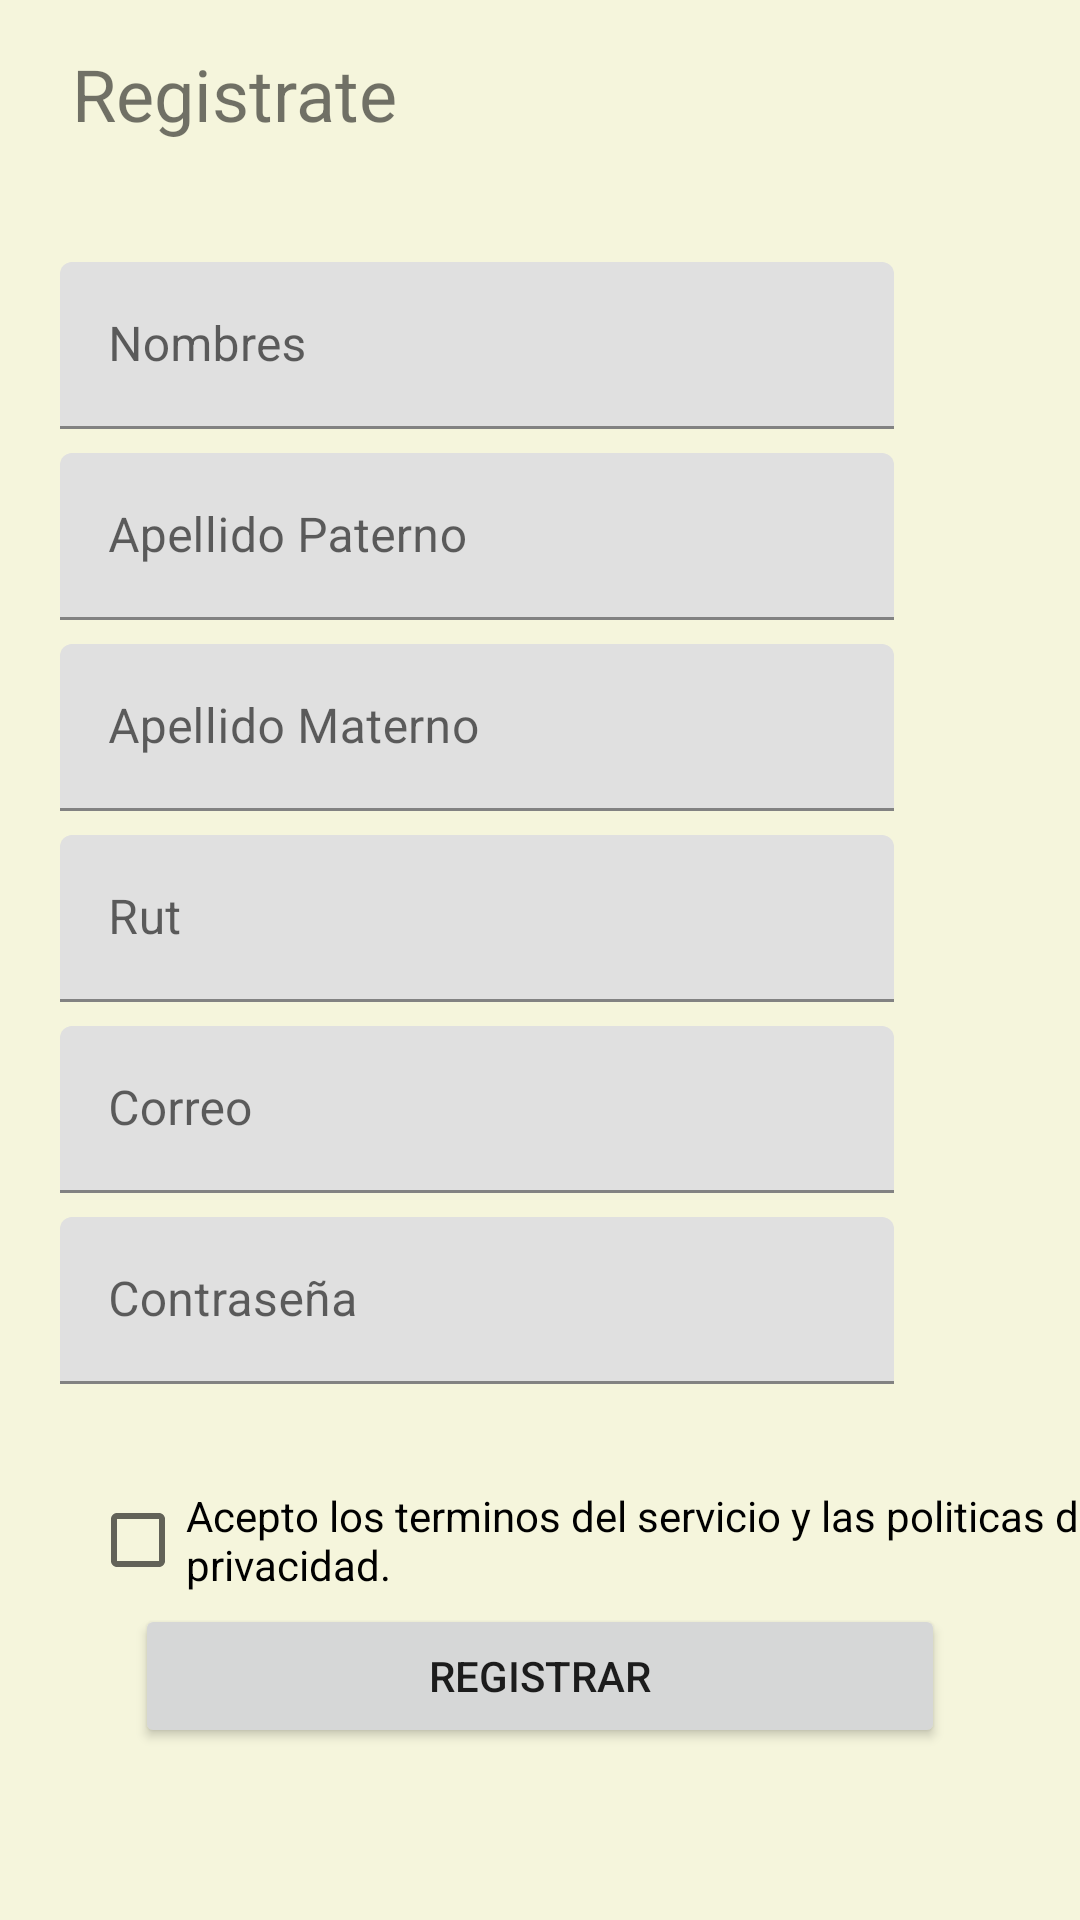

Produce the Android XML layout that renders to this screen, including the resource entries it uses.
<!-- AndroidManifest.xml: application theme Theme.Restaurant_SigloXXI_v3 -->
<!-- res/layout/fragment_registro2.xml -->
<FrameLayout xmlns:android="http://schemas.android.com/apk/res/android"
    xmlns:app="http://schemas.android.com/apk/res-auto"
    xmlns:tools="http://schemas.android.com/tools"
    android:layout_width="match_parent"
    android:layout_height="match_parent"
    tools:context=".Fragment_registro2"
    android:background="#321C1C"
    android:backgroundTint="#F5F5DC">


    <androidx.constraintlayout.widget.ConstraintLayout
        android:layout_width="match_parent"
        android:layout_height="match_parent">


        <TextView
            android:id="@+id/Reserva_mesa"
            android:layout_width="wrap_content"
            android:layout_height="wrap_content"
            android:layout_marginStart="24dp"
            android:layout_marginTop="15dp"
            android:text="@string/registrate_titulo"
            android:textSize="24sp"
            app:layout_constraintStart_toStartOf="parent"
            app:layout_constraintTop_toTopOf="parent" />

        <com.google.android.material.textfield.TextInputLayout
            android:id="@+id/textField"
            style="@style/Theme.Restaurant_SigloXXI_v3"
            android:layout_width="0dp"
            android:layout_height="wrap_content"
            android:layout_marginStart="20dp"
            android:layout_marginTop="40dp"
            android:layout_marginEnd="20dp"
            android:hint="Nombres"
            app:errorIconDrawable="@drawable/ic_error"
            app:helperTextTextAppearance="@style/TextAppearance.MaterialComponents.Subtitle1"
            app:layout_constraintEnd_toEndOf="parent"
            app:layout_constraintStart_toStartOf="parent"
            app:layout_constraintTop_toBottomOf="@+id/Reserva_mesa">

            <com.google.android.material.textfield.TextInputEditText
                android:id="@+id/text_input_edit_text_Nombre"
                android:layout_width="278dp"
                android:layout_height="match_parent"
                android:inputType="textPersonName|textNoSuggestions"
                android:maxLines="1" />
        </com.google.android.material.textfield.TextInputLayout>

        <com.google.android.material.textfield.TextInputLayout
            android:id="@+id/contSpinner"
            style="@style/Theme.Restaurant_SigloXXI_v3"
            android:layout_width="0dp"
            android:layout_height="wrap_content"
            android:layout_marginStart="20dp"
            android:layout_marginTop="8dp"
            android:layout_marginEnd="20dp"
            android:hint="Apellido Paterno"
            app:errorIconDrawable="@drawable/ic_error"
            app:helperTextTextAppearance="@style/TextAppearance.MaterialComponents.Subtitle1"
            app:layout_constraintEnd_toEndOf="parent"
            app:layout_constraintStart_toStartOf="parent"
            app:layout_constraintTop_toBottomOf="@+id/textField">

            <com.google.android.material.textfield.TextInputEditText
                android:id="@+id/text_input_edit_text_apPaterno"
                android:layout_width="278dp"
                android:layout_height="match_parent"
                android:inputType="textPersonName|textNoSuggestions"
                android:maxLines="1" />
        </com.google.android.material.textfield.TextInputLayout>
        <com.google.android.material.textfield.TextInputLayout
            android:id="@+id/editCalendarioRegistro"
            style="@style/Theme.Restaurant_SigloXXI_v3"
            android:layout_width="0dp"
            android:layout_height="wrap_content"
            android:layout_marginStart="20dp"
            android:layout_marginTop="8dp"
            android:layout_marginEnd="20dp"
            android:hint="Apellido Materno"
            app:errorIconDrawable="@drawable/ic_error"
            app:helperTextTextAppearance="@style/TextAppearance.MaterialComponents.Subtitle1"
            app:layout_constraintEnd_toEndOf="parent"
            app:layout_constraintStart_toStartOf="parent"
            app:layout_constraintTop_toBottomOf="@+id/contSpinner">

            <com.google.android.material.textfield.TextInputEditText
                android:id="@+id/text_input_edit_text_apMaterno"
                android:layout_width="278dp"
                android:layout_height="match_parent"
                android:inputType="textPersonName|textNoSuggestions"
                android:maxLines="1" />
        </com.google.android.material.textfield.TextInputLayout>
        <com.google.android.material.textfield.TextInputLayout
            android:id="@+id/textField_rut"
            style="@style/Theme.Restaurant_SigloXXI_v3"
            android:layout_width="0dp"
            android:layout_height="wrap_content"
            android:layout_marginStart="20dp"
            android:layout_marginTop="8dp"
            android:layout_marginEnd="20dp"
            android:hint="Rut"
            app:errorIconDrawable="@drawable/ic_error"
            app:helperTextTextAppearance="@style/TextAppearance.MaterialComponents.Subtitle1"
            app:layout_constraintEnd_toEndOf="parent"
            app:layout_constraintStart_toStartOf="parent"
            app:layout_constraintTop_toBottomOf="@+id/editCalendarioRegistro">

            <com.google.android.material.textfield.TextInputEditText
                android:id="@+id/text_input_edit_text_rut"
                android:layout_width="278dp"
                android:layout_height="match_parent"
                android:inputType="textPersonName|textNoSuggestions"
                android:maxLines="1" />
        </com.google.android.material.textfield.TextInputLayout>

        <com.google.android.material.textfield.TextInputLayout
            android:id="@+id/textField_correo"
            style="@style/Theme.Restaurant_SigloXXI_v3"
            android:layout_width="0dp"
            android:layout_height="wrap_content"
            android:layout_marginStart="20dp"
            android:layout_marginTop="8dp"
            android:layout_marginEnd="20dp"
            android:hint="Correo"
            app:errorIconDrawable="@drawable/ic_error"
            app:helperTextTextAppearance="@style/TextAppearance.MaterialComponents.Subtitle1"
            app:layout_constraintEnd_toEndOf="parent"
            app:layout_constraintStart_toStartOf="parent"
            app:layout_constraintTop_toBottomOf="@+id/textField_rut">

            <com.google.android.material.textfield.TextInputEditText
                android:id="@+id/text_input_edit_text_correo"
                android:layout_width="278dp"
                android:layout_height="match_parent"
                android:inputType="textEmailAddress"
                android:maxLines="1" />
        </com.google.android.material.textfield.TextInputLayout>

        <com.google.android.material.textfield.TextInputLayout
            android:id="@+id/textField_pass"
            style="@style/Theme.Restaurant_SigloXXI_v3"
            android:layout_width="0dp"
            android:layout_height="wrap_content"
            android:layout_marginStart="20dp"
            android:layout_marginTop="8dp"
            android:layout_marginEnd="20dp"
            android:hint="Contraseña"
            app:errorIconDrawable="@drawable/ic_error"
            app:helperTextTextAppearance="@style/TextAppearance.MaterialComponents.Subtitle1"
            app:layout_constraintEnd_toEndOf="parent"
            app:layout_constraintStart_toStartOf="parent"
            app:layout_constraintTop_toBottomOf="@+id/textField_correo">

            <com.google.android.material.textfield.TextInputEditText
                android:id="@+id/text_input_edit_text_pass"
                android:layout_width="278dp"
                android:layout_height="match_parent"
                android:inputType="textPassword"
                android:maxLines="1" />
        </com.google.android.material.textfield.TextInputLayout>

        <CheckBox
            android:id="@+id/checkTerminos"
            android:layout_width="wrap_content"
            android:layout_height="wrap_content"
            android:layout_marginStart="30dp"
            android:layout_marginTop="28dp"
            android:text="Acepto los terminos del servicio y las politicas de privacidad."
            app:layout_constraintStart_toStartOf="parent"
            app:layout_constraintTop_toBottomOf="@+id/textField_pass" />

        <Button
            android:id="@+id/btn_realizar_registro"
            android:layout_width="270dp"
            android:layout_height="wrap_content"
            android:layout_marginBottom="60dp"
            android:text="Registrar"
            app:layout_constraintBottom_toBottomOf="parent"
            app:layout_constraintEnd_toEndOf="parent"
            app:layout_constraintStart_toStartOf="parent"
            app:layout_constraintTop_toBottomOf="@+id/checkTerminos" />
    </androidx.constraintlayout.widget.ConstraintLayout>


</FrameLayout>
<!-- resources referenced by this layout -->
<resources>
  <string name="registrate_titulo">Registrate</string>
  <style name="Theme.Restaurant_SigloXXI_v3" parent="Theme.MaterialComponents.DayNight.DarkActionBar">
          
          <item name="colorPrimary">@color/purple_500</item>
          <item name="colorPrimaryVariant">@color/purple_700</item>
          <item name="colorOnPrimary">@color/white</item>
          
          <item name="colorSecondary">@color/teal_200</item>
          <item name="colorSecondaryVariant">@color/teal_700</item>
          <item name="colorOnSecondary">@color/black</item>
          
          <item name="android:statusBarColor" tools:targetApi="l">?attr/colorPrimaryVariant</item>
          
      </style>
  <color name="purple_500">#514910</color>
  <color name="purple_700">#d2c30f</color>
  <color name="white">#FFFFFFFF</color>
  <color name="teal_200">#FF03DAC5</color>
  <color name="teal_700">#FF018786</color>
  <color name="black">#FF000000</color>
</resources>
